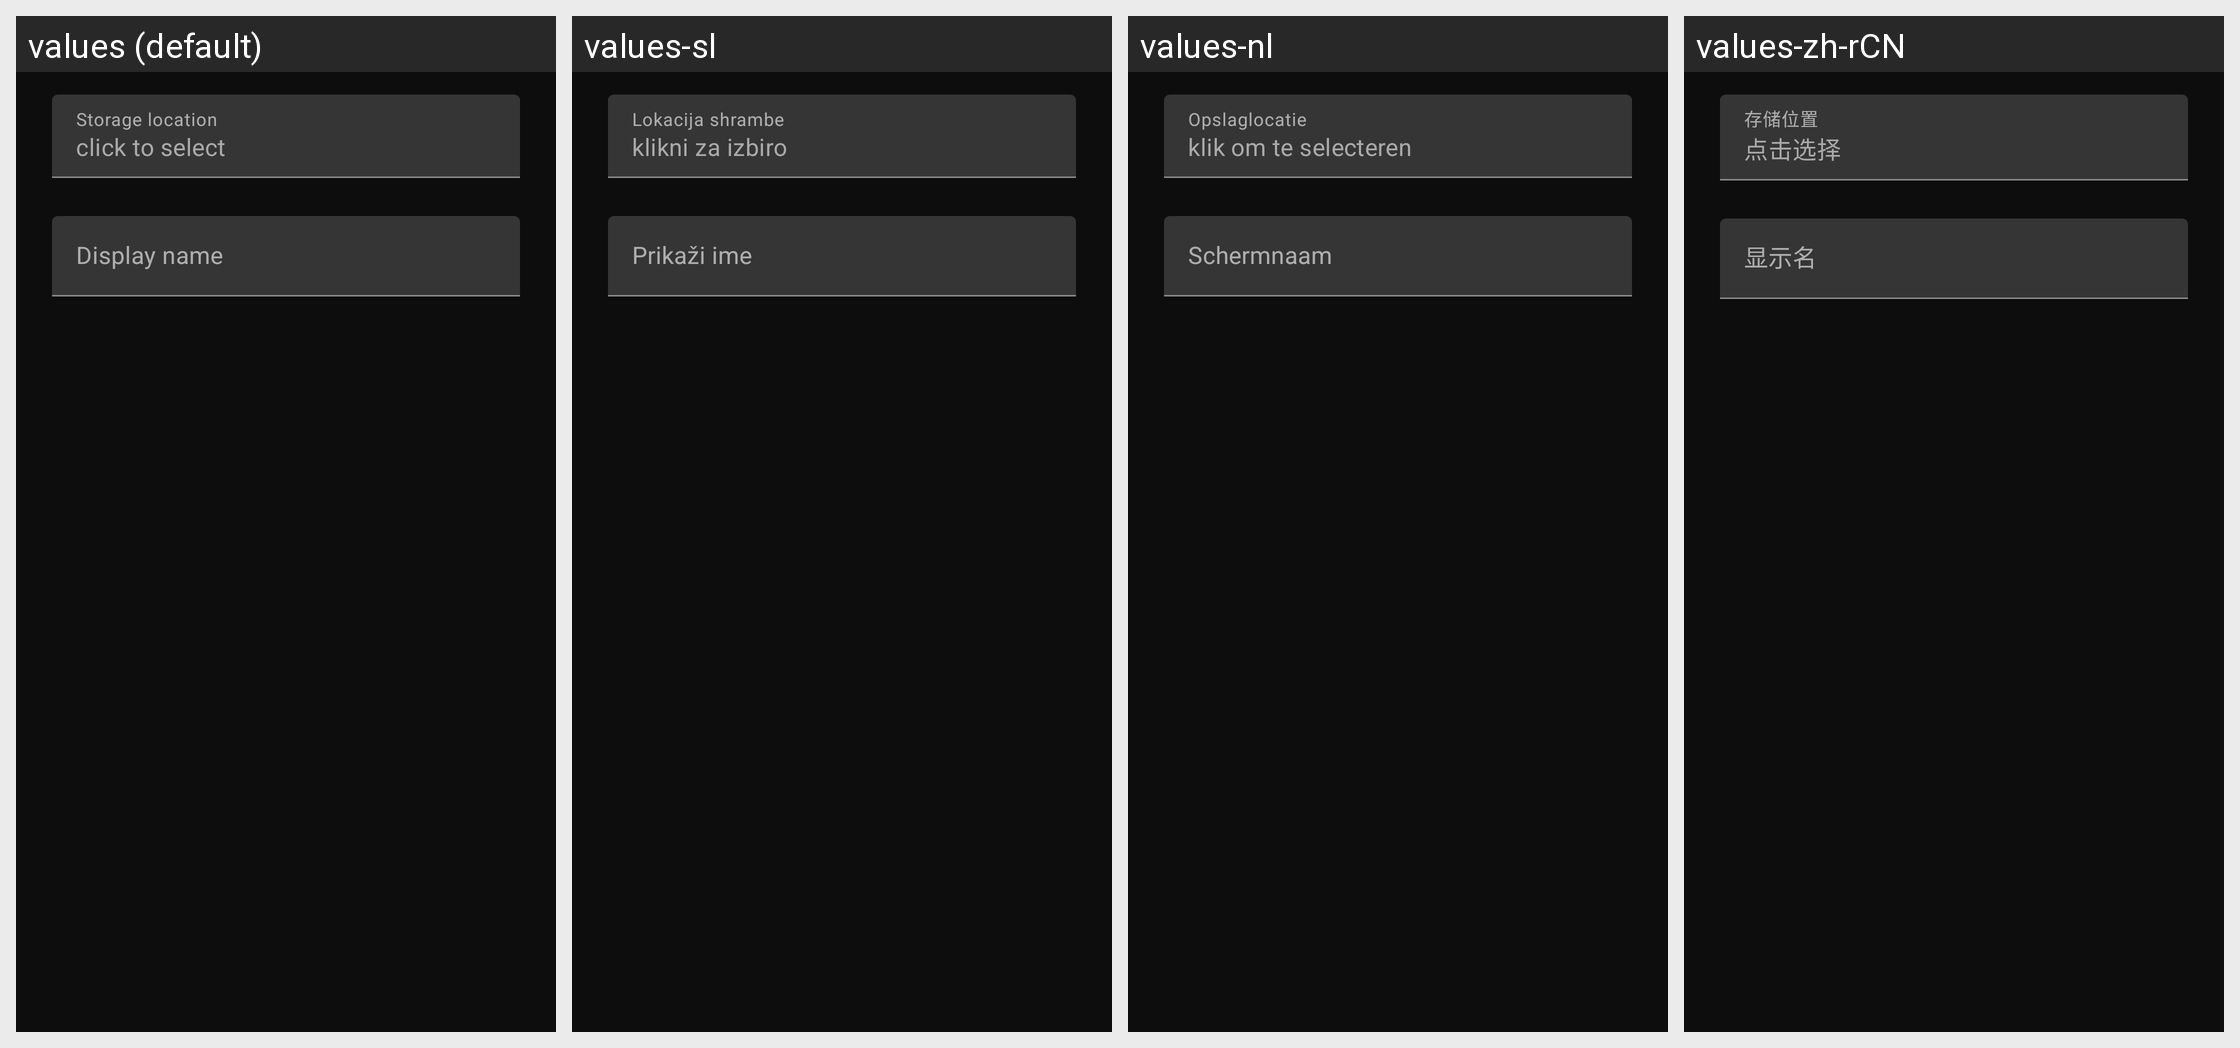

Strings drawn on this Android screen and how each of the app's shown locales translates them:
Android screen res/layout/fragment_storage_preference_dialog.xml rendered under 4 locales, left to right: values (default), values-sl, values-nl, values-zh-rCN. Device: Nexus 5 (rendered at 1080×1920; each locale shown at half size, 540×960, under a caption strip naming it); theme OpdlTheme.NoActionBar.
Other locales in the repository, not shown: values-ar, values-ast, values-az, values-bg, values-ca, values-cs, values-da, values-de, values-el, values-en-rGB, values-eo, values-es, values-et, values-eu, values-fi, values-fr, values-gl, values-hu, values-ia, values-id, values-in, values-is, values-it, values-iw, values-ja, values-ka, values-ko, values-lt, values-nn, values-pl, values-pt, values-pt-rBR, values-ro, values-ru, values-sk, values-sv, values-ta, values-tg, values-tr, values-uk, values-zh-rTW.
Strings drawn on this screen, with the default value and each locale's value (text and hints the layout hard-codes, and strings that could not be matched under every locale, appear in the picture but are not listed):

sftp_storage_preference_storage_location
  values: Storage location
  values-sl: Lokacija shrambe
  values-nl: Opslaglocatie
  values-zh-rCN: 存储位置

sftp_storage_preference_click_to_select
  values: click to select
  values-sl: klikni za izbiro
  values-nl: klik om te selecteren
  values-zh-rCN: 点击选择

sftp_storage_preference_display_name
  values: Display name
  values-sl: Prikaži ime
  values-nl: Schermnaam
  values-zh-rCN: 显示名
